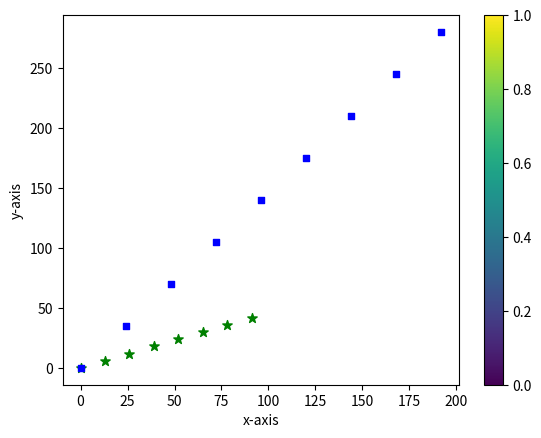

The script that saved this image:
import matplotlib.pyplot as plt
import numpy as np
# dataset1
x1=np.arange(0,100,13)
y1=np.arange(0,45,6)
#data set2
x2=np.arange(0,200,24)
y2=np.arange(0,300,35)
plt.xlabel('x-axis')
plt.ylabel('y-axis')
plt.scatter(x1,y1,c="green",marker='*',s=50)
plt.scatter(x2,y2,c="blue",marker='s',s=25)
plt.xlabel('x-axis')
plt.ylabel('y-axis')
plt.colorbar()
plt.show()

